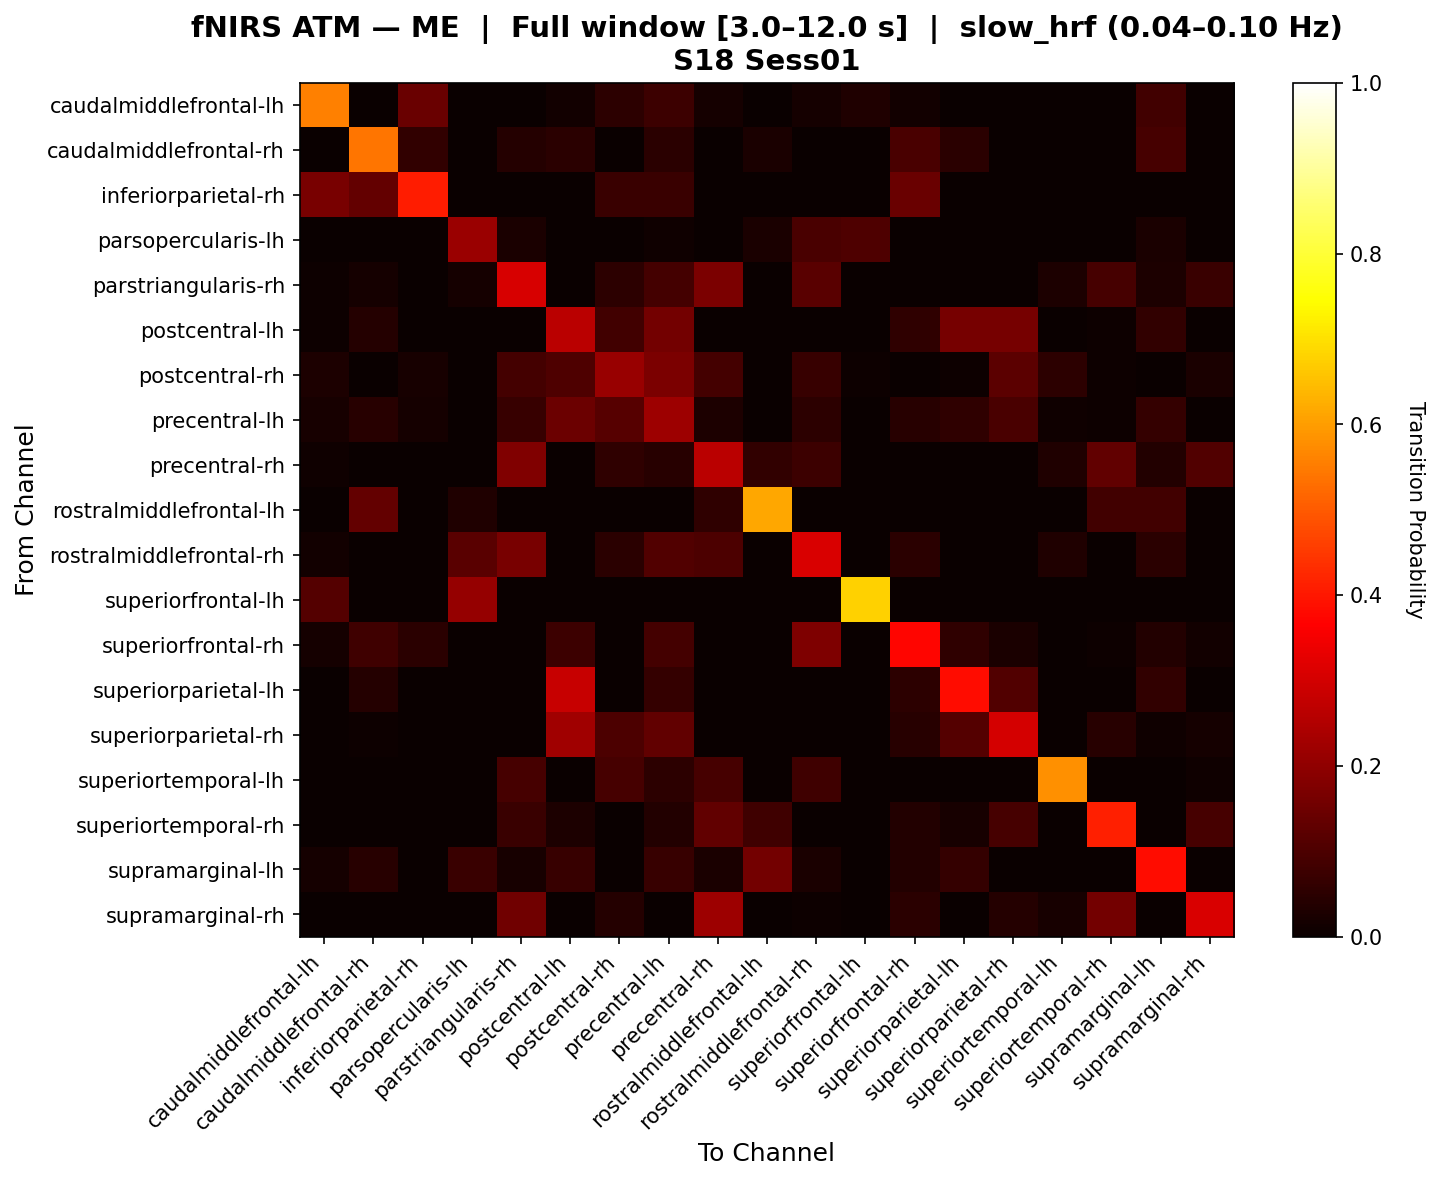

The file beside this chart, header and first rows:
, caudalmiddlefrontal-lh, caudalmiddlefrontal-rh, inferiorparietal-rh, parsopercularis-lh, parstriangularis-rh, postcentral-lh, postcentral-rh, precentral-lh, precentral-rh, rostralmiddlefrontal-lh, rostralmiddlefrontal-rh, superiorfrontal-lh, superiorfrontal-rh, superiorparietal-lh, superiorparietal-rh, superiortemporal-lh, superiortemporal-rh, supramarginal-lh, supramarginal-rh
caudalmiddlefrontal-lh, 0.5551, 0.0, 0.141, 0.0, 0.0, 0.01282, 0.05128, 0.07692, 0.01667, 0.0, 0.01667, 0.03333, 0.01282, 0.0, 0.0, 0.0, 0.0, 0.08333, 0.0
caudalmiddlefrontal-rh, 0.0, 0.5401, 0.05864, 0.0, 0.04167, 0.04938, 0.0, 0.04938, 0.0, 0.02469, 0.0, 0.0, 0.09568, 0.04938, 0.0, 0.0, 0.0, 0.09105, 0.0
inferiorparietal-rh, 0.1667, 0.1357, 0.4066, 0.0, 0.0, 0.0, 0.07407, 0.07407, 0.0, 0.0, 0.0, 0.0, 0.1429, 0.0, 0.0, 0.0, 0.0, 0.0, 0.0
parsopercularis-lh, 0.0, 0.0, 0.0, 0.2178, 0.02475, 0.0, 0.0, 0.009901, 0.0, 0.02475, 0.09406, 0.104, 0.0, 0.0, 0.0, 0.0, 0.0, 0.02475, 0.0
parstriangularis-rh, 0.006024, 0.01807, 0.0, 0.01807, 0.3072, 0.0, 0.0512, 0.08735, 0.1717, 0.0, 0.1175, 0.0, 0.0, 0.0, 0.0, 0.03012, 0.09036, 0.03012, 0.07229
postcentral-lh, 0.005495, 0.0396, 0.0, 0.0, 0.0, 0.2652, 0.08489, 0.1578, 0.0, 0.0, 0.0, 0.0, 0.05747, 0.1614, 0.1613, 0.0, 0.00495, 0.06188, 0.0
postcentral-rh, 0.02852, 0.0, 0.02326, 0.0, 0.08947, 0.1041, 0.2116, 0.1689, 0.08947, 0.0, 0.06842, 0.005263, 0.0, 0.005263, 0.1215, 0.05263, 0.005263, 0.0, 0.02632
precentral-lh, 0.02252, 0.04639, 0.01802, 0.0, 0.06641, 0.1465, 0.1133, 0.2218, 0.03037, 0.0, 0.0529, 0.0, 0.04656, 0.05841, 0.0951, 0.009346, 0.007009, 0.06542, 0.0
precentral-rh, 0.01007, 0.0, 0.0, 0.0, 0.1794, 0.0, 0.05705, 0.04362, 0.2649, 0.06164, 0.07718, 0.0, 0.0, 0.0, 0.0, 0.03356, 0.1301, 0.03691, 0.1055
rostralmiddlefrontal-lh, 0.0, 0.1333, 0.0, 0.03165, 0.0, 0.0, 0.0, 0.0, 0.05696, 0.6135, 0.0, 0.0, 0.0, 0.0, 0.0, 0.0, 0.08228, 0.08228, 0.0
rostralmiddlefrontal-rh, 0.01364, 0.0, 0.0, 0.1197, 0.1659, 0.0, 0.05, 0.1084, 0.1, 0.0, 0.3113, 0.0, 0.0493, 0.0, 0.0, 0.03182, 0.0, 0.05, 0.0
superiorfrontal-lh, 0.1111, 0.0, 0.0, 0.21, 0.0, 0.0, 0.0, 0.0, 0.0, 0.0, 0.0, 0.6789, 0.0, 0.0, 0.0, 0.0, 0.0, 0.0, 0.0
superiorfrontal-rh, 0.01923, 0.08081, 0.05051, 0.0, 0.0, 0.07731, 0.0, 0.08644, 0.0, 0.0, 0.1731, 0.0, 0.3712, 0.05556, 0.02525, 0.0, 0.007576, 0.03788, 0.01515
superiorparietal-lh, 0.0, 0.04211, 0.0, 0.0, 0.0, 0.2829, 0.002632, 0.06579, 0.0, 0.0, 0.0, 0.0, 0.05263, 0.3838, 0.107, 0.0, 0.002632, 0.06053, 0.0
superiorparietal-rh, 0.0, 0.007576, 0.0, 0.0, 0.0, 0.2256, 0.1012, 0.1315, 0.0, 0.0, 0.0, 0.0, 0.04545, 0.1109, 0.3019, 0.0, 0.04545, 0.01136, 0.01894
superiortemporal-lh, 0.0, 0.0, 0.0, 0.0, 0.09091, 0.0, 0.09091, 0.05455, 0.09091, 0.0, 0.08182, 0.0, 0.0, 0.0, 0.0, 0.5818, 0.0, 0.0, 0.009091
superiortemporal-rh, 0.0, 0.0, 0.0, 0.0, 0.07386, 0.02817, 0.0, 0.03521, 0.1307, 0.07955, 0.0, 0.0, 0.03521, 0.02113, 0.09155, 0.0, 0.4126, 0.0, 0.09203
supramarginal-lh, 0.01744, 0.04651, 0.0, 0.07143, 0.02326, 0.06977, 0.002907, 0.06977, 0.02616, 0.1571, 0.02616, 0.0, 0.03779, 0.06395, 0.002907, 0.0, 0.0, 0.3848, 0.0
supramarginal-rh, 0.0, 0.0, 0.0, 0.0, 0.1558, 0.0, 0.04054, 0.0, 0.2214, 0.0, 0.006757, 0.0, 0.0473, 0.0, 0.04054, 0.02027, 0.1582, 0.0, 0.3092
